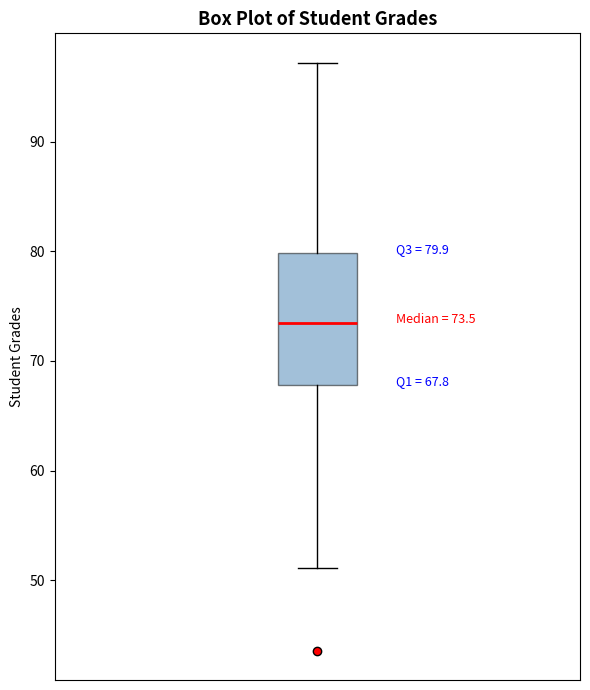

Source code (Python):
import numpy as np
import matplotlib.pyplot as plt


class BoxPlot:
    """Generates a box plot with quartile, outlier, and spread info."""

    def __init__(self, data, label="Grades"):
        # Store the data and label
        self.data = np.array(data)
        self.label = label
        # Compute stats on init
        self._compute_stats()

    def _compute_stats(self):
        """Calculate quartiles, IQR, bounds, and outliers."""
        self.q1 = np.percentile(self.data, 25)
        self.median = np.percentile(self.data, 50)
        self.q3 = np.percentile(self.data, 75)
        self.iqr = self.q3 - self.q1
        # Whisker bounds for outlier detection
        self.lower_bound = self.q1 - 1.5 * self.iqr
        self.upper_bound = self.q3 + 1.5 * self.iqr
        # Points outside the whisker bounds
        self.outliers = self.data[
            (self.data < self.lower_bound) | (self.data > self.upper_bound)
        ]

    def print_summary(self):
        """Print quartile and spread info to the console."""
        print(f"Q1 (25th)     : {self.q1:.2f}")
        print(f"Median (50th) : {self.median:.2f}")
        print(f"Q3 (75th)     : {self.q3:.2f}")
        print(f"IQR           : {self.iqr:.2f}")
        print(f"Lower Bound   : {self.lower_bound:.2f}")
        print(f"Upper Bound   : {self.upper_bound:.2f}")
        print(f"Outliers      : {self.outliers if len(self.outliers) > 0 else 'None'}")

    def plot(self):
        """Render the box plot with quartile annotations."""
        fig, ax = plt.subplots(figsize=(6, 7))

        # Draw the box plot
        bp = ax.boxplot(
            self.data,
            vert=True,
            patch_artist=True,
            boxprops=dict(facecolor="steelblue", alpha=0.5),
            medianprops=dict(color="red", linewidth=2),
            flierprops=dict(marker="o", markerfacecolor="red", markersize=6),
        )

        # Annotate Q1, Median, Q3 on the right side
        ax.annotate(f"Q1 = {self.q1:.1f}", xy=(1.15, self.q1),
                    fontsize=9, color="blue")
        ax.annotate(f"Median = {self.median:.1f}", xy=(1.15, self.median),
                    fontsize=9, color="red")
        ax.annotate(f"Q3 = {self.q3:.1f}", xy=(1.15, self.q3),
                    fontsize=9, color="blue")

        # Title and labels
        ax.set_title(f"Box Plot of {self.label}", fontsize=13, fontweight="bold")
        ax.set_ylabel(self.label)
        ax.set_xticks([])

        plt.tight_layout()
        plt.show()


# --- Run when executed directly ---
if __name__ == "__main__":
    # Generate synthetic student grades (same seed as group)
    np.random.seed(42)
    grades = np.random.normal(loc=75, scale=12, size=100).clip(0, 100)

    # Create BoxPlot, print stats, and show plot
    box = BoxPlot(grades, label="Student Grades")
    box.print_summary()
    box.plot()
